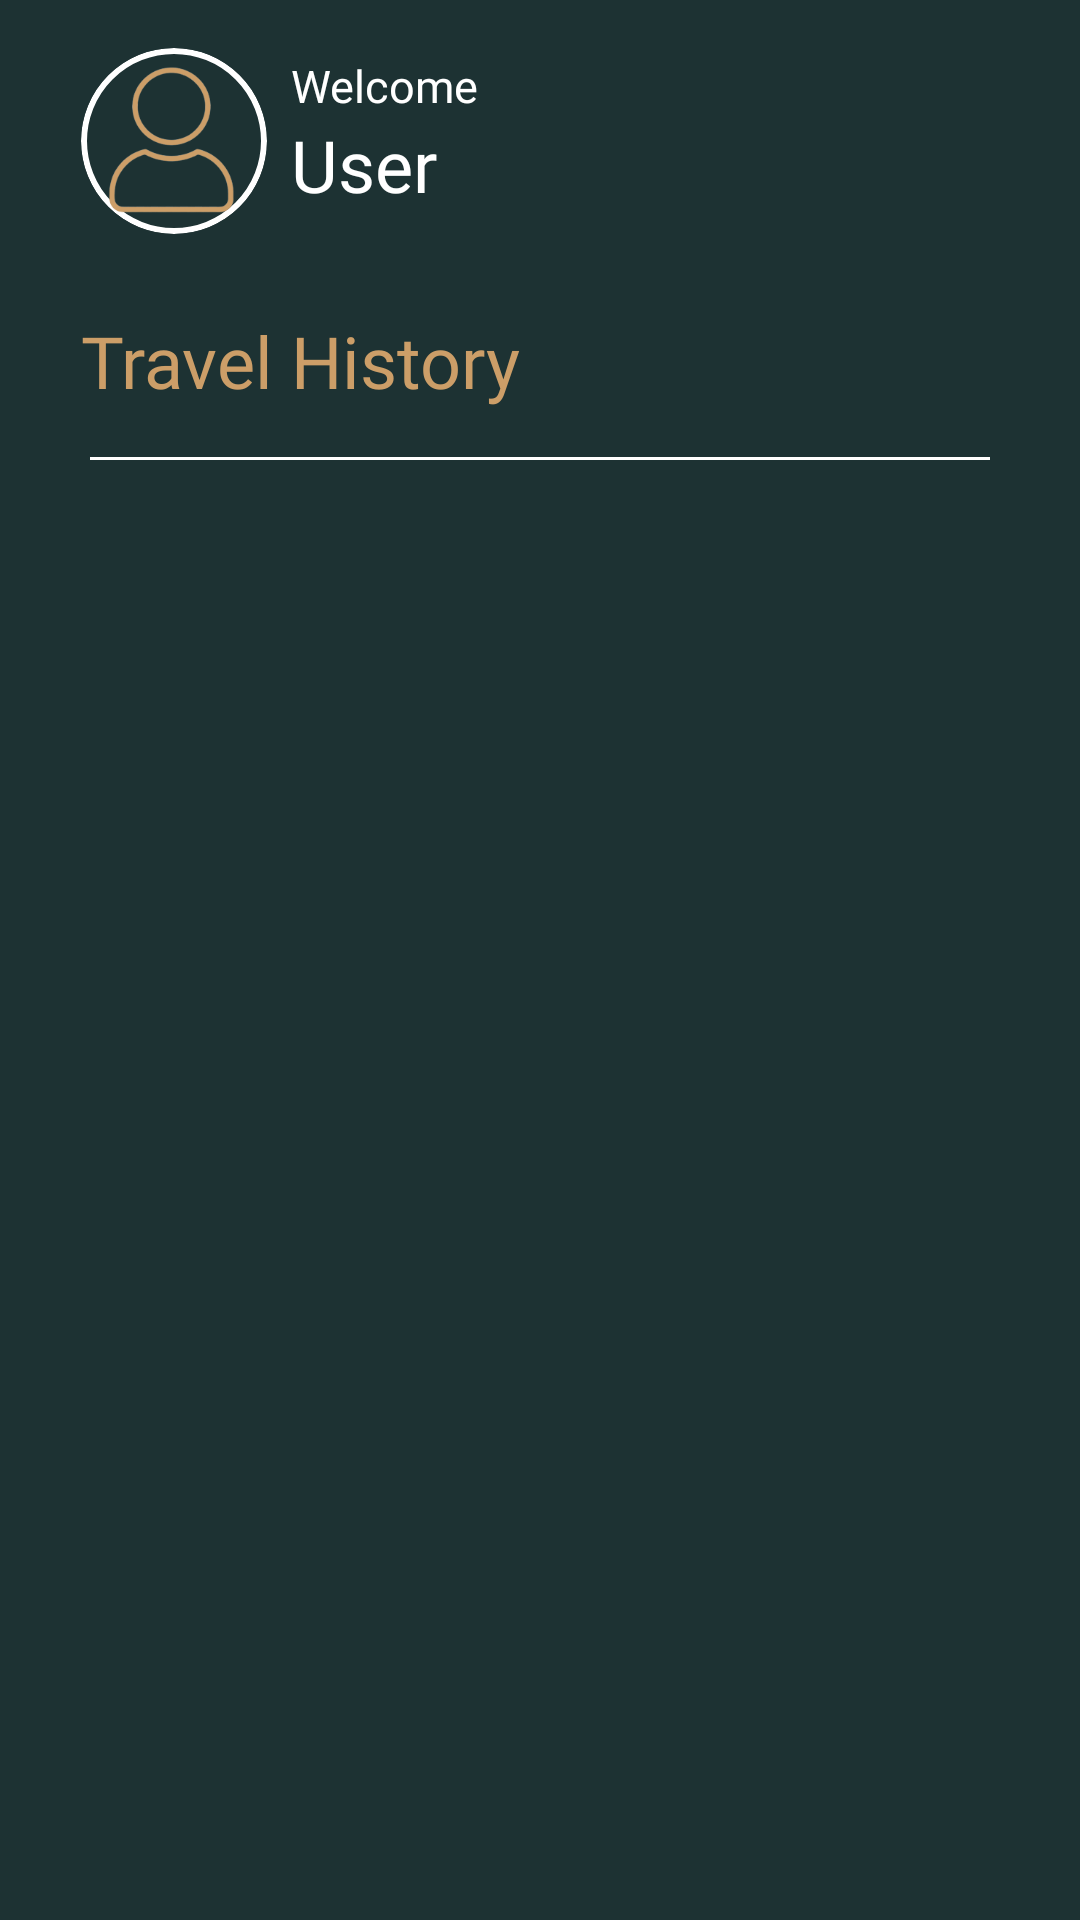

Produce the Android XML layout that renders to this screen, including the resource entries it uses.
<!-- AndroidManifest.xml: application theme Theme.IPTProject -->
<!-- res/layout/fragment_history.xml -->
<?xml version="1.0" encoding="utf-8"?>
<androidx.constraintlayout.widget.ConstraintLayout xmlns:android="http://schemas.android.com/apk/res/android"
    xmlns:app="http://schemas.android.com/apk/res-auto"
    xmlns:tools="http://schemas.android.com/tools"
    android:layout_width="match_parent"
    android:layout_height="match_parent"
    android:background="#1D3233"
    tools:context=".HistoryFragment">


    <TextView
        android:id="@+id/Username"
        android:layout_width="285dp"
        android:layout_height="37dp"
        android:fontFamily="@font/suez_one"
        android:text="User"
        android:textColor="#FFFFFF"
        android:textSize="24sp"
        app:layout_constraintBottom_toBottomOf="@+id/profileImage"
        app:layout_constraintStart_toStartOf="@+id/textView3"
        app:layout_constraintTop_toBottomOf="@+id/textView3" />

    <TextView
        android:id="@+id/textView3"
        android:layout_width="wrap_content"
        android:layout_height="wrap_content"
        android:layout_marginStart="8dp"
        android:fontFamily="@font/stylish"
        android:text="Welcome"
        android:textColor="#FFFFFF"
        android:textSize="15sp"
        app:layout_constraintBottom_toTopOf="@+id/Username"
        app:layout_constraintStart_toEndOf="@+id/profileImage"
        app:layout_constraintTop_toTopOf="@+id/profileImage"
        app:layout_constraintVertical_chainStyle="packed" />

    <ImageView
        android:id="@+id/profileImage"
        android:layout_width="62dp"
        android:layout_height="62dp"
        android:layout_marginStart="27dp"
        android:layout_marginTop="16dp"
        android:background="@drawable/circle_border"
        android:clipToOutline="true"
        android:scaleType="centerCrop"
        android:src="@drawable/user_icon_scaled"
        app:layout_constraintStart_toStartOf="parent"
        app:layout_constraintTop_toTopOf="parent" />

    <TextView
        android:id="@+id/TravelTitle"
        android:layout_width="wrap_content"
        android:layout_height="wrap_content"
        android:layout_marginTop="26dp"
        android:fontFamily="@font/limelight"
        android:text="Travel History"
        android:textColor="#CC9E68"
        android:textSize="24sp"
        app:layout_constraintStart_toStartOf="@+id/profileImage"
        app:layout_constraintTop_toBottomOf="@+id/profileImage" />

    <View
        android:id="@+id/userUnderline"
        android:layout_width="0dp"
        android:layout_height="1dp"
        android:layout_marginStart="30dp"
        android:layout_marginTop="16dp"
        android:layout_marginEnd="30dp"
        android:background="@color/white"
        app:layout_constraintEnd_toEndOf="parent"
        app:layout_constraintStart_toStartOf="parent"
        app:layout_constraintTop_toBottomOf="@+id/TravelTitle" />

    <androidx.recyclerview.widget.RecyclerView
        android:id="@+id/historyRecyclerView"
        android:layout_width="0dp"
        android:layout_height="0dp"
        android:layout_marginTop="16dp"
        android:layout_marginBottom="16dp"

        app:layout_constraintBottom_toBottomOf="parent"
        app:layout_constraintEnd_toEndOf="@+id/userUnderline"
        app:layout_constraintStart_toStartOf="@+id/userUnderline"
        app:layout_constraintTop_toBottomOf="@+id/userUnderline" />


</androidx.constraintlayout.widget.ConstraintLayout>
<!-- resources referenced by this layout -->
<resources>
  <!-- drawable circle_border (drawable) -->
  <shape xmlns:android="http://schemas.android.com/apk/res/android"
      android:shape="oval">
      <stroke android:color="@android:color/white" android:width="2dp"/>
      <solid android:color="@android:color/transparent"/>
  </shape>
  <!-- drawable user_icon_scaled (drawable) -->
  <?xml version="1.0" encoding="utf-8"?>
  <layer-list xmlns:android="http://schemas.android.com/apk/res/android">
      <item
          android:drawable="@drawable/user1"
          android:width="24dp"
          android:height="24dp" />
  </layer-list>
  <style name="Theme.IPTProject" parent="Base.Theme.IPTProject" />
  <!-- drawable user1: png bitmap (drawable, 13459 bytes) -->
  <style name="Base.Theme.IPTProject" parent="Theme.AppCompat.Light.NoActionBar">
          
          
      </style>
  <!-- not gathered from this repository: default colours our renderer supplied (Android Studio template values) -->
  <color name="white">#FFFFFFFF</color>
</resources>
